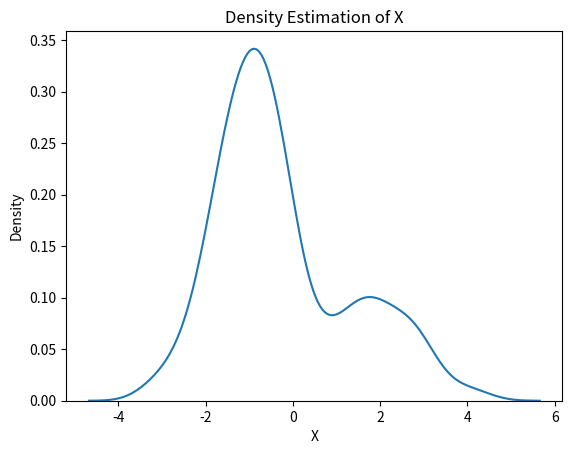
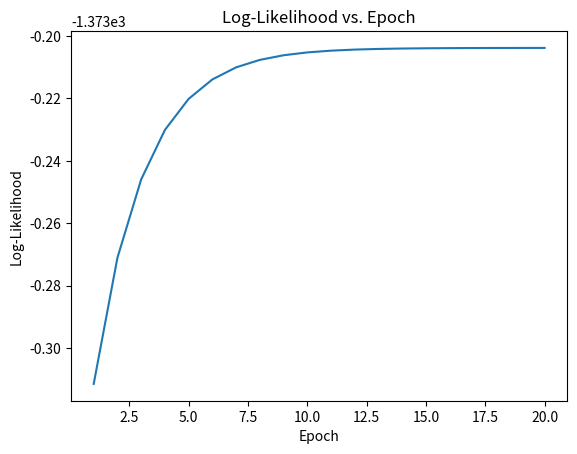
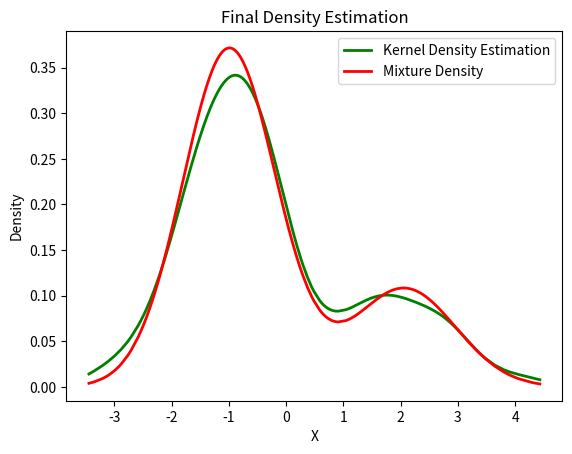

Reproduce these figures in Python, in order.
import numpy as np
import seaborn as sns
import matplotlib.pyplot as plt
from scipy.stats import norm, gaussian_kde

mu1, sigma1 = 2, 1
mu2, sigma2 = -1, 0.8

X1 = np.random.normal(mu1, sigma1, size=200)
X2 = np.random.normal(mu2, sigma2, size=600)
X = np.concatenate([X1, X2])

sns.kdeplot(X)
plt.xlabel('X')
plt.ylabel('Density')
plt.title('Density Estimation of X')
plt.show()


mu1_hat, sigma1_hat = np.mean(X1), np.std(X1)
mu2_hat, sigma2_hat = np.mean(X2), np.std(X2)
pi1_hat, pi2_hat = len(X1) / len(X), len(X2) / len(X)

num_epochs = 20
log_likelihoods = []

for epoch in range(num_epochs):
    gamma1 = pi1_hat * norm.pdf(X, mu1_hat, sigma1_hat)
    gamma2 = pi2_hat * norm.pdf(X, mu2_hat, sigma2_hat)
    total = gamma1 + gamma2
    gamma1 /= total
    gamma2 /= total

    mu1_hat = np.sum(gamma1 * X) / np.sum(gamma1)
    mu2_hat = np.sum(gamma2 * X) / np.sum(gamma2)
    sigma1_hat = np.sqrt(np.sum(gamma1 * (X - mu1_hat)**2) / np.sum(gamma1))
    sigma2_hat = np.sqrt(np.sum(gamma2 * (X - mu2_hat)**2) / np.sum(gamma2))
    pi1_hat = np.mean(gamma1)
    pi2_hat = np.mean(gamma2)

    log_likelihood = np.sum(np.log(pi1_hat * norm.pdf(X, mu1_hat, sigma1_hat)
                                   + pi2_hat * norm.pdf(X, mu2_hat, sigma2_hat)))
    log_likelihoods.append(log_likelihood)


plt.plot(range(1, num_epochs + 1), log_likelihoods)
plt.xlabel('Epoch')
plt.ylabel('Log-Likelihood')
plt.title('Log-Likelihood vs. Epoch')
plt.show()

X_sorted = np.sort(X)
density_estimation = (pi1_hat * norm.pdf(X_sorted, mu1_hat, sigma1_hat) +
                      pi2_hat * norm.pdf(X_sorted, mu2_hat, sigma2_hat))

plt.plot(X_sorted, gaussian_kde(X_sorted)(
    X_sorted), color='green', linewidth=2)
plt.plot(X_sorted, density_estimation, color='red', linewidth=2)
plt.xlabel('X')
plt.ylabel('Density')
plt.title('Final Density Estimation')
plt.legend(['Kernel Density Estimation', 'Mixture Density'])
plt.show()
